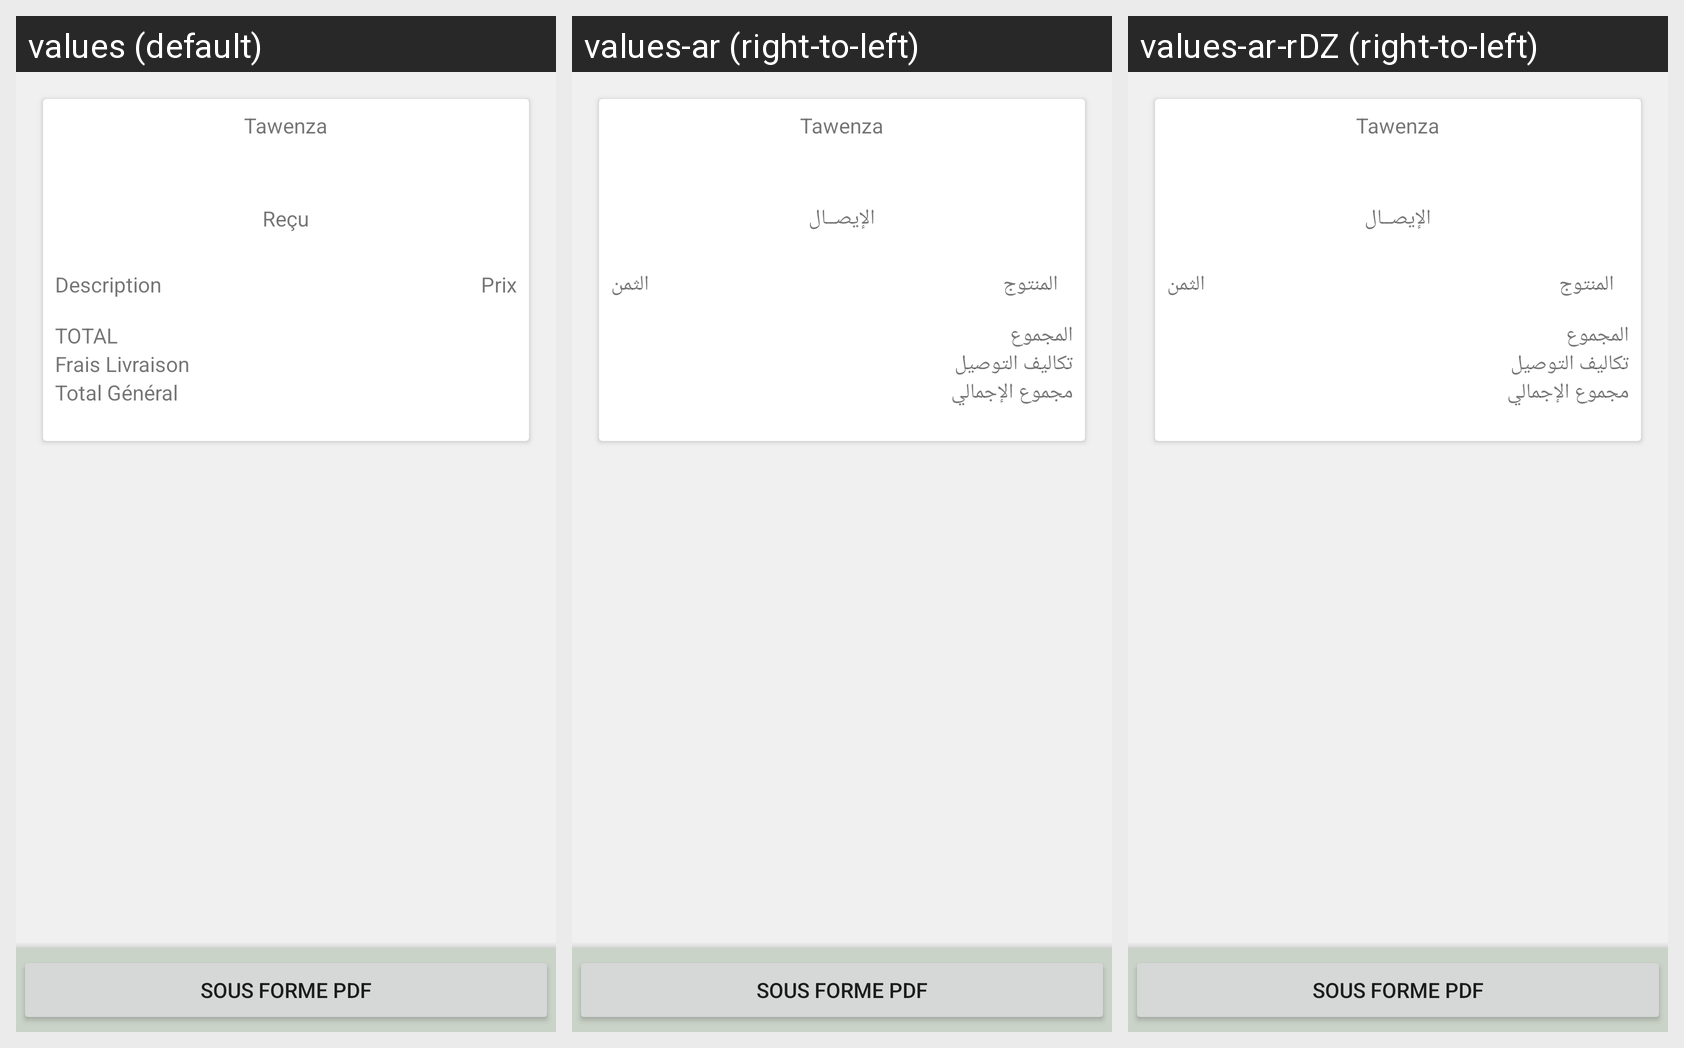

Strings drawn on this Android screen and how each of the app's shown locales translates them:
Android screen res/layout/receipt.xml rendered under 3 locales, left to right: values (default), values-ar (right-to-left), values-ar-rDZ (right-to-left). Device: Nexus 5 (rendered at 1080×1920; each locale shown at half size, 540×960, under a caption strip naming it); theme Theme.MaterialComponents.DayNight.NoActionBar.
Strings drawn on this screen, with the default value and each locale's value (text and hints the layout hard-codes, and strings that could not be matched under every locale, appear in the picture but are not listed):

receipt
  values: Reçu
  values-ar: الإيصــال
  values-ar-rDZ: الإيصــال  [from values-ar]

article
  values: Description
  values-ar: المنتوج
  values-ar-rDZ: المنتوج  [from values-ar]

prix
  values: Prix
  values-ar: الثمن
  values-ar-rDZ: الثمن  [from values-ar]

total
  values: TOTAL
  values-ar: المجموع
  values-ar-rDZ: المجموع  [from values-ar]

frais_livraison
  values: Frais Livraison
  values-ar: تكاليف التوصيل
  values-ar-rDZ: تكاليف التوصيل  [from values-ar]

totalGen
  values: Total Général
  values-ar: مجموع الإجمالي
  values-ar-rDZ: مجموع الإجمالي  [from values-ar]
